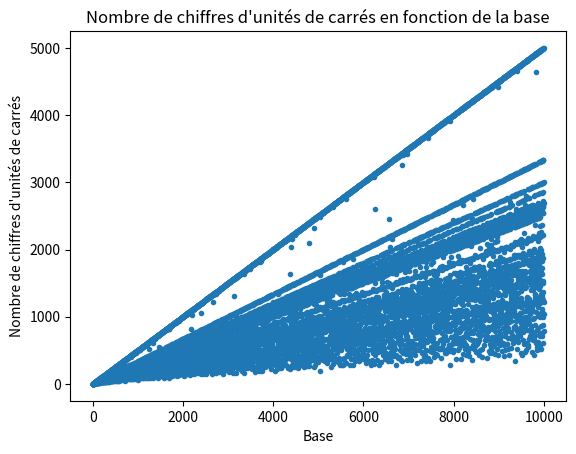

Source code (Python):
import matplotlib.pyplot as plt
def val(n):
	s = set()
	for i in range(n):
		s.add((i*i)%n)
	return len(s)

x = list(range(1,10001))
y = [val(i) for i in x]
plt.plot(x,y,".")
plt.xlabel("Base")
plt.ylabel("Nombre de chiffres d'unités de carrés")
plt.title("Nombre de chiffres d'unités de carrés en fonction de la base")
plt.show()